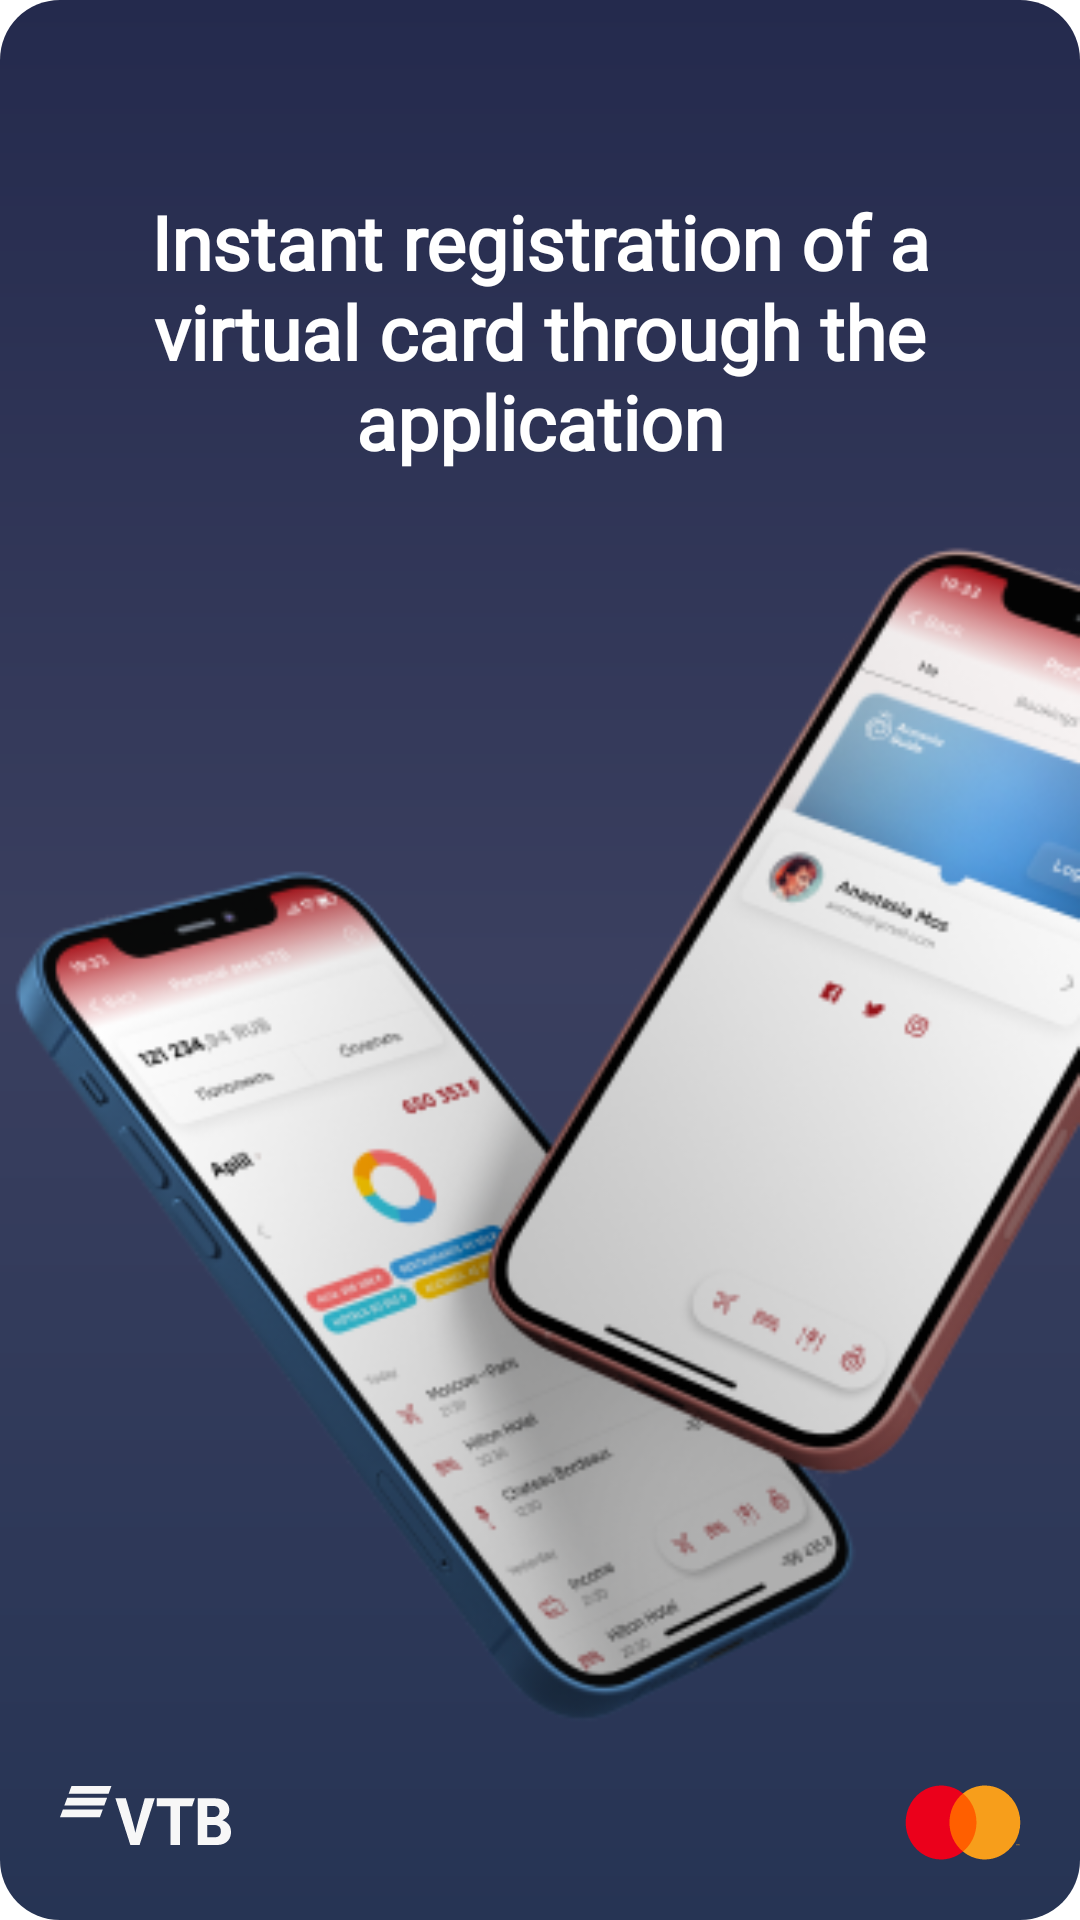

The Android layout XML behind this screen, and the referenced resources:
<!-- AndroidManifest.xml: application theme Theme.VtbProject -->
<!-- res/layout/fragment_about_two.xml -->
<?xml version="1.0" encoding="utf-8"?>
<androidx.constraintlayout.widget.ConstraintLayout xmlns:android="http://schemas.android.com/apk/res/android"
    xmlns:app="http://schemas.android.com/apk/res-auto"
    xmlns:tools="http://schemas.android.com/tools"
    android:layout_width="match_parent"
    android:layout_height="match_parent"
    android:background="@drawable/fragments_about">

    <TextView
        android:id="@+id/subhead"
        android:layout_width="289dp"
        android:layout_height="121dp"
        android:layout_marginHorizontal="20dp"
        android:layout_marginTop="50dp"
        android:gravity="center_vertical|center_horizontal"
        android:lineSpacingExtra="6sp"
        android:text="@string/subhead_1"
        android:textColor="#FFFFFF"
        android:textSize="25sp"
        android:textFontWeight="700"
        android:lineHeight="30dp"
        android:fontFamily="@font/gotham_pro"
        app:layout_constraintEnd_toEndOf="parent"
        app:layout_constraintStart_toStartOf="parent"
        app:layout_constraintTop_toTopOf="parent"

        tools:targetApi="p" />

    <ImageView
        android:id="@+id/gravity_sce"
        android:layout_width="match_parent"
        android:layout_height="0dp"
        android:layout_marginBottom="16dp"
        android:src="@drawable/icon_phones"
        app:layout_constraintBottom_toBottomOf="parent"
        app:layout_constraintEnd_toEndOf="parent"
        app:layout_constraintStart_toStartOf="parent"
        app:layout_constraintTop_toBottomOf="@+id/subhead"
        android:contentDescription="@string/gravity_sce" />

    <ImageView
        android:layout_width="57dp"
        android:layout_height="21dp"
        android:layout_marginStart="20dp"
        android:layout_marginBottom="24.34dp"
        android:src="@drawable/ic_logo_vtb"
        app:layout_constraintBottom_toBottomOf="parent"
        app:layout_constraintStart_toStartOf="parent"
        android:contentDescription="@string/logo_vtb" />
    <ImageView
        android:layout_width="50dp"
        android:layout_height="37dp"
        app:layout_constraintEnd_toEndOf="parent"
        app:layout_constraintBottom_toBottomOf="parent"
        android:src="@drawable/ic_logo_master"
        android:layout_marginBottom="14dp"
        android:layout_marginEnd="14dp"
        android:contentDescription="@string/logo_vtb" />

</androidx.constraintlayout.widget.ConstraintLayout>
<!-- resources referenced by this layout -->
<resources>
  <!-- drawable fragments_about (drawable) -->
  <?xml version="1.0" encoding="utf-8"?>
  <shape xmlns:android="http://schemas.android.com/apk/res/android">
  
      <gradient
          android:angle="90" android:startColor="#263454"
          android:centerColor="#3A3F5F"
          android:endColor="#242A4D"/>
      <corners android:radius="20dp"/>
  </shape>
  <!-- drawable ic_logo_vtb (drawable) -->
  <vector xmlns:android="http://schemas.android.com/apk/res/android"
      android:width="77dp"
      android:height="27dp"
      android:viewportWidth="77"
      android:viewportHeight="27">
    <path
        android:pathData="M23.1667,0H5.184L3.8926,3.574H21.8753L23.1667,0Z"
        android:fillColor="#F7F7F7"/>
    <path
        android:pathData="M21.2262,5.3519H3.2435L1.9424,8.9163H19.9251L21.2262,5.3519Z"
        android:fillColor="#F7F7F7"/>
    <path
        android:pathData="M19.2839,10.7016H1.3011L0,14.266H17.9827L19.2839,10.7016Z"
        android:fillColor="#F7F7F7"/>
    <path
        android:pathData="M31.6815,26.9903L24.9551,5.6334H29.6723L32.2833,14.911C33.0404,17.6642 33.4384,19.1184 33.9431,21.4257C34.3993,19.2153 34.7002,18.1683 35.5446,15.0564L38.1556,5.6334H42.669L35.8455,26.9903H31.6815ZM49.7352,26.9903V9.2204H43.562V5.6334H60.7227L59.4997,9.2204H54.0254V26.9903H49.7352ZM66.3038,14.1645H68.711C69.4486,14.1645 69.8175,14.1645 70.1863,14.0579C71.1861,13.7574 71.817,12.8752 71.817,11.6537C71.817,10.2092 71.1472,9.5887 70.1863,9.2882C69.7787,9.1816 69.371,9.1428 68.5557,9.1428H66.3038V14.1645ZM66.3426,17.8678V23.4809H69.3031C70.1863,23.4809 71.0017,23.4033 71.5937,22.8507C72.1858,22.2982 72.4479,21.5905 72.4479,20.6695C72.4479,19.9715 72.2635,19.3026 71.8946,18.8179C71.2637,18.0423 70.4872,17.8581 69.1575,17.8581H66.3426V17.8678ZM73.1856,15.609V15.6866C74.0009,15.9774 74.7774,16.5009 75.1851,16.8305C76.4469,17.8678 77.0001,19.2347 77.0001,21.0088C77.0001,23.9268 75.4471,26.0305 72.8944,26.6994C72.1179,26.9224 71.3025,27 69.7884,27H62.0525V5.6334H68.8954C70.3028,5.6334 71.2637,5.711 72.1179,5.9339C74.593,6.6029 76.2236,8.2994 76.2236,10.9944C76.2236,12.4389 75.7092,13.6507 74.855,14.4651C74.4765,14.8334 73.9621,15.2794 73.1856,15.609Z"
        android:fillColor="#F7F7F7"/>
  </vector>
  <string name="gravity_sce">gravity_sce</string>
  <string name="logo_vtb">logo_vtb</string>
  <string name="subhead_1">Instant registration of a virtual card through the application</string>
  <style name="Theme.VtbProject" parent="Theme.MaterialComponents.DayNight.DarkActionBar">
          
          <item name="colorPrimary">@color/purple_500</item>
          <item name="colorPrimaryVariant">@color/purple_700</item>
          <item name="colorOnPrimary">@color/white</item>
          
          <item name="colorSecondary">@color/teal_200</item>
          <item name="colorSecondaryVariant">@color/teal_700</item>
          <item name="colorOnSecondary">@color/black</item>
          
  
  
          <item name="android:statusBarColor">#8E2126</item>
          
          <item name="actionBarStyle">@style/action_bar</item>
      </style>
  <color name="purple_500">#FF6200EE</color>
  <color name="purple_700">#FF3700B3</color>
  <color name="white">#FFFFFFFF</color>
  <color name="teal_200">#FF03DAC5</color>
  <color name="teal_700">#FF018786</color>
  <color name="black">#FF000000</color>
  <style name="action_bar" parent="Theme.MaterialComponents.DayNight.DarkActionBar">
          <item name="background">@drawable/background_action_bar</item>
      </style>
</resources>
